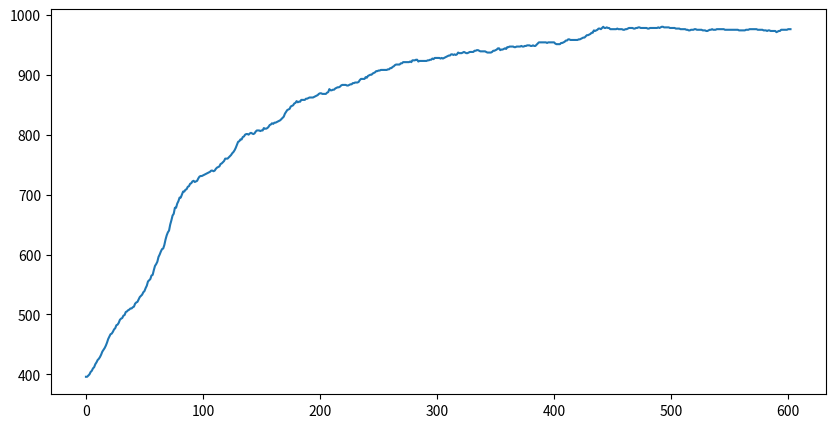

This chart was generated by the following Python code: (Note: this script raises an exception after producing the figure.)
import matplotlib.pyplot as plt
import numpy as np
from scipy.signal import find_peaks


# Replace this with your actual dataset
data = [396, 396, 398, 400, 404, 406, 410, 412, 417, 420, 424, 426, 429, 433, 438, 441, 444, 448, 453, 459, 463, 467, 468, 471, 475, 477, 482, 483, 486, 491, 493, 494, 498, 499, 504, 505, 507, 508, 510, 510, 512, 513, 518, 520, 521, 525, 529, 531, 533, 537, 539, 544, 548, 555, 557, 559, 565, 566, 574, 581, 584, 588, 596, 600, 605, 609, 610, 616, 625, 632, 637, 640, 650, 657, 665, 668, 678, 678, 685, 689, 695, 695, 700, 705, 705, 708, 709, 713, 714, 718, 719, 722, 723, 721, 722, 723, 727, 730, 731, 731, 732, 733, 734, 735, 736, 737, 738, 740, 740, 739, 740, 743, 745, 746, 747, 751, 752, 754, 756, 760, 760, 760, 762, 764, 766, 769, 771, 774, 778, 783, 788, 789, 792, 792, 796, 797, 800, 801, 801, 800, 802, 803, 802, 801, 802, 805, 807, 807, 807, 806, 807, 807, 811, 810, 810, 811, 813, 816, 817, 819, 818, 820, 820, 821, 822, 823, 824, 826, 828, 830, 835, 838, 841, 842, 843, 847, 848, 849, 852, 853, 856, 854, 855, 855, 858, 858, 858, 858, 860, 860, 861, 862, 862, 862, 862, 863, 864, 865, 866, 868, 869, 869, 868, 868, 868, 868, 870, 871, 876, 874, 874, 875, 875, 877, 878, 879, 879, 880, 882, 883, 883, 883, 883, 882, 882, 883, 884, 884, 886, 886, 887, 887, 887, 888, 891, 893, 893, 893, 893, 896, 895, 898, 899, 900, 900, 902, 903, 904, 906, 906, 907, 907, 908, 908, 908, 908, 908, 908, 909, 909, 911, 911, 913, 914, 916, 917, 917, 917, 917, 919, 919, 921, 921, 921, 921, 921, 921, 922, 921, 924, 924, 924, 925, 925, 922, 923, 923, 923, 923, 923, 923, 923, 924, 924, 925, 925, 927, 926, 928, 928, 928, 928, 928, 927, 928, 927, 928, 929, 930, 931, 932, 932, 934, 934, 933, 934, 933, 934, 937, 936, 936, 936, 937, 938, 937, 936, 936, 937, 938, 938, 938, 938, 940, 940, 941, 941, 940, 939, 939, 939, 939, 939, 938, 937, 937, 937, 937, 938, 940, 940, 941, 942, 944, 944, 941, 942, 942, 943, 944, 943, 946, 946, 947, 947, 947, 947, 946, 946, 947, 947, 947, 947, 948, 947, 947, 948, 948, 949, 949, 949, 948, 948, 949, 948, 948, 950, 952, 954, 954, 954, 954, 954, 954, 954, 953, 954, 954, 954, 954, 954, 954, 952, 951, 951, 951, 951, 953, 953, 954, 955, 957, 957, 959, 959, 958, 958, 958, 958, 958, 958, 958, 959, 959, 960, 961, 962, 962, 964, 966, 966, 967, 968, 970, 970, 974, 973, 974, 975, 977, 977, 976, 978, 980, 978, 978, 979, 978, 978, 976, 976, 976, 976, 976, 976, 977, 976, 976, 976, 976, 975, 975, 976, 976, 977, 978, 978, 978, 978, 977, 977, 978, 978, 979, 979, 978, 978, 978, 978, 978, 978, 977, 977, 978, 978, 978, 978, 978, 978, 978, 979, 978, 979, 980, 980, 979, 979, 979, 979, 979, 978, 978, 978, 978, 978, 977, 977, 977, 977, 976, 976, 976, 976, 976, 975, 975, 974, 974, 975, 975, 975, 976, 976, 975, 975, 975, 975, 975, 974, 974, 974, 973, 973, 974, 975, 975, 976, 975, 975, 975, 976, 976, 976, 976, 976, 976, 976, 975, 975, 975, 975, 975, 975, 975, 975, 975, 975, 975, 975, 974, 974, 974, 974, 974, 974, 975, 975, 975, 976, 976, 976, 976, 976, 976, 976, 975, 975, 975, 975, 975, 974, 974, 974, 973, 974, 974, 973, 973, 973, 973, 973, 971, 972, 973, 973, 975, 975, 975, 975, 975, 975, 976, 976, 976]

# Event detection algorithm using find_peaks
threshold = 2  # Adjust the threshold based on your dataset
peaks, _ = find_peaks(data, height=threshold, distance=1)
print(peaks)

# Plot the data and highlight avalanches
plt.figure(figsize=(10, 5))
plt.plot(data, label='Data')
plt.scatter(peaks, data[peaks], color='r', label='Avalanche Peaks', marker='^')
plt.title('Avalanche Detection in Data')
plt.xlabel('Time')
plt.ylabel('Event Count')
plt.legend()
plt.show()
